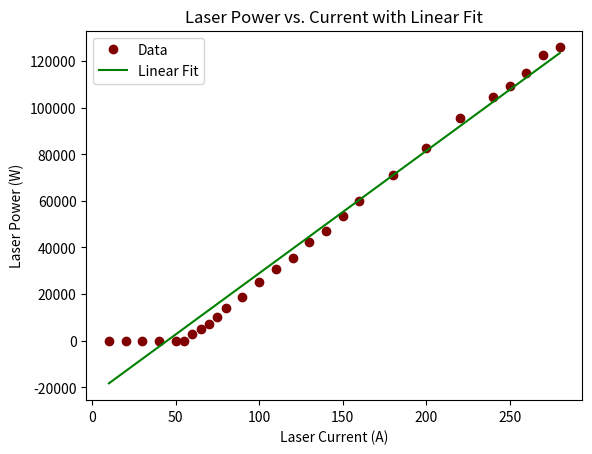

This chart was generated by the following Python code: (Note: this script raises an exception after producing the figure.)
import numpy as np
import matplotlib.pyplot as plt
from scipy.optimize import curve_fit
from scipy.stats import chi2


#perform linear fit with offset and with constant function at start before the linear rise 
def linear_fit(x, a, b):
    return a * x + b 
# power is 0.0 microW with shutter on for the laser

Laser_current = np.array([10, 20, 30, 40,50,55, 60,65, 70,75, 80, 90,100, 110, 120, 130, 140, 150, 160, 180, 200,220, 240,250, 260,270, 280]) #mA
Laser_power = np.array([2.3, 6, 10.5, 16.7, 25.6,  31.7, 2815,4993, 7220, 10020, 13820,18600,25030, 30590, 35430, 42280, 46920, 53400, 60100, 71100, 82700,  95400, 104800, 109300, 114700, 122700, 125900   ])  # data in microW
popt, pcov = curve_fit(linear_fit, Laser_current, Laser_power)
a_fit, b_fit = popt
a_err, b_err = np.sqrt(np.diag(pcov))
print(f"Fitted parameters: a = {a_fit:.4f} ± {a_err:.4f}, b = {b_fit:.4f} ± {b_err:.4f}")
#reduced chi squared and p-value
y_fit = linear_fit(Laser_current, *popt)
chi2_val = np.sum(((Laser_power - y_fit) / np.sqrt(Laser_power))**2)
ndf = len(Laser_current) - len(popt)
red_chi2 = chi2_val / ndf if ndf > 0 else np.nan
pval = 1.0 - chi2.cdf(chi2_val, ndf) if ndf > 0 else np.nan
print(f"Reduced chi²: {red_chi2:.3f}, p-value: {pval:.3e}")

plt.plot(Laser_current, Laser_power, 'o', label='Data', color = "maroon")
x_smooth = np.linspace(Laser_current.min(), Laser_current.max(), 100)
plt.plot(x_smooth, linear_fit(x_smooth, *popt), label='Linear Fit', color = "green")
plt.xlabel('Laser Current (A)')
plt.ylabel('Laser Power (W)')
plt.title('Laser Power vs. Current with Linear Fit')
plt.legend()
plt.show()

#we fit a function of the form a* (sin(x)/x)^2 +c where x = b(T-T_0)
def sinc_squared(T, a, b, T0, c):
    x_scaled = b * (T - T0)
    sinc = np.sinc(x_scaled / np.pi)  # np.sinc is sin(pi*x)/(pi*x)
    return a * sinc**2 + c

T = np.array([ 31.5, 32, 32.5, 33, 33.5, 34, 34.5, 35, 35.5, 36, 36.5, 37.5, 38, 38.5, 39, 39.5, 40]) # Temperature in degree Celsius
T_err = np.array([0.1, 0.1, 0.1,0.1, 0.1, 0.1, 0.1, 0.1, 0.1, 0.1, 0.1, 0.1, 0.1, 0.1, 0.1, 0.1, 0.1]) # Error in temperature
power = np.array([0.01, 0.02,    ]) # Power in microWatt
power_err = 0.01*power # 1 percent of power is error
popt, pcov = curve_fit(sinc_squared, T, power, sigma=power_err, absolute_sigma=True,)
a_fit, b_fit, T0_fit, c_fit = popt
a_err, b_err, T0_err, c_err = np.sqrt(np.diag(pcov))
print(f"Fitted parameters:")
print(f"a = {a_fit:.4f} ± {a_err:.4f}")
print(f"b = {b_fit:.4f} ± {b_err:.4f}")
print(f"T0 = {T0_fit:.4f} ± {T0_err:.4f}")
print(f"c = {c_fit:.4f} ± {c_err:.4f}")
#good of fit reduced chi squared and p value
y_fit = sinc_squared(T, *popt)
chi2_val = np.sum(((power - y_fit) / power_err)**2)
ndf = len(T) - len(popt)
red_chi2 = chi2_val / ndf if ndf > 0 else np.nan
pval = 1.0 - chi2.cdf(chi2_val, ndf) if ndf > 0 else np.nan
print(f"Reduced chi²: {red_chi2:.3f}, p-value: {pval:.3e}")
T_smooth = np.linspace(T.min(), T.max(), 200)
plt.errorbar(T, power, yerr=power_err, xerr=T_err, fmt='o', label='Data', color = "maroon")
plt.plot(T_smooth, sinc_squared(T_smooth, *popt), label='Sinc² Fit', color = "green")
plt.xlabel('Temperature (°C)') 
plt.ylabel('Power (microW)')
plt.title('Power vs. Temperature with Sinc² Fit')
plt.legend()
plt.show()

angles = np.array([295, 290, 285, 280, 275, 270, 265, 260, 255, 250, 245, 240, 235, 230, 225, 220, 215, 210,205, 200, 195, 190, 185, 180, 175, 170, 165, 160, 155,150 , 145, 140, 135, 130, 125, 120, 115, 110, 105, 100, 95, 90]) # angles in degrees
power = np.array([55.4, 54.2, 46.2, 33.6, 21.2, 10.4, 4.2, 1.1, 0.2, 0.1, 0.1,0.8, 3.3, 9.3, 17.3,  30.2, 41.0, 51.4, 54.8, 52.7, 44.3, 32.9, 20.5,  11.2, 4.5, 1.3, 0.2, 0.1,0.2, 0.8 , 3.1, 9.1 , 17.6, 29.5, 41.4, 51.2, 54.8, 52.1,  44.2, 31.6,20.6, 11.1 ]) # power in microwatt
power_err = 0.01*power # 1 percent error in power
#fit cos^4 function of the form a*cos^4(b*(theta-theta0)) + c
def cos4(theta, a, b, theta0, c):
    x_scaled = b * (theta - theta0)
    return a * np.cos(np.radians(x_scaled))**4 + c

#fit also sin^2 * cos^2 function of the form a*sin^2(b*(theta-theta0))*cos^2(b*(theta-theta0)) + c
def sin2_cos2(theta, a, b, theta0, c):
    x_scaled = b * (theta - theta0)
    return a * np.sin(np.radians(x_scaled))**2 * np.cos(np.radians(x_scaled))**2 + c
popt_cos4, pcov_cos4 = curve_fit(cos4, angles, power, sigma=power_err, absolute_sigma=True)
a_cos4, b_cos4, theta0_cos4, c_cos4 = popt_cos4
a_cos4_err, b_cos4_err, theta0_cos4_err, c_cos4_err = np.sqrt(np.diag(pcov_cos4))
print(f"Cos^4 Fit parameters:") 
#reduced chi squared and p value for cos^4 fit
y_fit_cos4 = cos4(angles, *popt_cos4)
chi2_val_cos4 = np.sum(((power - y_fit_cos4) / power_err)**2)
ndf_cos4 = len(angles) - len(popt_cos4)
plt.errorbar(angles, power, yerr=power_err,  fmt='o', label='Data', color = "maroon")
angles_smooth = np.linspace(angles.min(), angles.max(), 50)
plt.plot(angles_smooth, cos4(T_smooth, *popt), label='cos4 Fit', color = "green")

plt.legend()
plt.show()





angles = np.array([300,  290,  280,  270,  260,250,  240, 230, 220,  210,200,  190, 180, 170, 160, 150, 140, 130, 120, 110, 100]) # angles in degrees
power = np.array([35.9, 33.7,  19,5.3, 0.4, 0.0, 0.8,  7.5, 23.3, 36.3, 33.9, 18.6, 5, 0.3, 0.0, 0.9, 7.8, 23.1, 36.5, 34.2, 19.3  ]) # power in microwatt
power_err = 0.01*power # 1 percent error in power
plt.plot(angles, power, 'o', label='Data', color='red')

import numpy as np  
import matplotlib.pyplot as plt
from scipy.optimize import curve_fit

angles = np.array([320, 317.5, 315, 312.5, 310, 307.5, 305, 302.5, 300, 297.5, 295, 292.5, 290, 287.5, 285, 282.5, 280, 277.5, 275, 272.5, 270, 267.5, 265, 262.5, 260, 257.5, 255, 252.5, 250, 247.5, 245, 242.5, 240, 237.5, 235, 232.5,  230 , 227.5, 225, 225.5, 220, 217.5, 215, 212.5, 210, 207.5, 205, 202.5, 200, 197.5, 195, 192.5, 190 , 187.5, 185, 182.5 , 180, 177.5, 175 , 172.5, 170, 167.5, 165, 162.5, 160]) # angles in degrees
fundamental_power = np.array([ 58.9,68.1, 79.3, 86.1, 96.0 ,103.3, 110.4,114.8,117.9, 118.6, 117.7, 115, 110.7, 105.1, 97.7, 88.8, 79.1, 69.5, 60.7, 48.8,39.5, 31.1, 21.5, 15, 8.5, 4.5, 1.6, 0.7, 1.9, 3.8, 8.8, 14.3, 21.3 , 30.7 , 38.1, 48.6, 58.9, 68.6, 77.8, 87.4, 97.2, 104.3, 110.2, 114.5, 117.3, 118.1, 117.5, 114.8, 110.3, 103.7, 96.9, 89.7, 79.0, 71.2, 60.7, 49.3, 39.2, 29.1, 21.7, 14.1, 8.2, 3.8, 1.3, 0.3, 1.2 ]) # power in milliwatt
power_err = 0.01*fundamental_power # 1 percent error in power
angles_err = 1 # or 0.5 degrees
plt.errorbar(angles, fundamental_power, xerr=angles_err, yerr=power_err, fmt='o', capsize=5)

print(len(angles))
len(fundamental_power)



Temperature = np.array([ 39.9, 39.5, 39, 38.5, 38, 37.8, 37.5,37.2, 37, 36.8, 36.5,36.2, 36, 35.8 , 35.5, 35.2, 35, 34.5, 34, 33.5, 33, 32.5, 32, 31.5, 31, 30.5, 30, 29.5, 29, 28.5, 28, 27.5, 27 ]) # Temperature in degree Celsius
Power_2HG = np.array([ 0.16, 0.11, 0.98, 0.49, 5, 8.6, 16.9, 29.7, 33.5, 34.3, 28.3, 18, 11.4, 5, 1.43, 0.33, 0.25, 0.21, 0.25, 0.1, 0.04, 0.1, 0.05, 0.03,  0.06, 0.02, 0.02, 0.01, 0.03, 0.02, 0.02, 0.02,  0.03 ]) # power in microwatt
Power_err = Power_2HG * 0.01 # 1 percent error in power because large power fluctuations
Temperature_err = 0.1 # degree Celsius
# plt.errorbar(Temperature, Power_2HG, xerr=Temperature_err, yerr=Power_err, fmt='o', capsize=5, color = "green")
#fit sinc function of the form a * sinc(b*(T-T0))^2 + c
def sinc_squared(T, a, b, T0, c):
    x_scaled = b * (T - T0)
    sinc = np.sinc(x_scaled / np.pi)  # np.sinc is sin(pi*x)/(pi*x)
    return a * sinc**2 + c
popt, pcov = curve_fit(sinc_squared, Temperature, Power_2HG, sigma=Power_err, absolute_sigma=True)
a_fit, b_fit, T0_fit, c_fit = popt
a_err, b_err, T0_err, c_err = np.sqrt(np.diag(pcov))
print(f"Fitted parameters:")
print(f"a = {a_fit:.4f} ± {a_err:.4f}")
print(f"b = {b_fit:.4f} ± {b_err:.4f}")
print(f"T0 = {T0_fit:.4f} ± {T0_err:.4f}")
print(f"c = {c_fit:.4f} ± {c_err:.4f}")
#good of fit reduced chi squared and p value
y_fit = sinc_squared(Temperature, *popt)
chi2_val = np.sum(((Power_2HG - y_fit) / Power_err)**2)
ndf = len(Temperature) - len(popt)
chi2 = chi2_val
red_chi2 = chi2_val / ndf if ndf > 0 else np.nan
# pval = 1.0 - chi2.cdf(chi2_val, ndf) if ndf > 0 else np.nan
print(f"Reduced chi²: {red_chi2:.3f}")
T_smooth = np.linspace(Temperature.min(), Temperature.max(), 200)
plt.errorbar(Temperature, Power_2HG, xerr=Temperature_err, yerr=Power_err, fmt='o', capsize=5, label='Data', color = "green")
plt.plot(T_smooth, sinc_squared(T_smooth, *popt), label='Sinc² Fit', color = "blue")
plt.xlabel('Temperature (°C)')
plt.ylabel('Power (microW)')
plt.title('Power vs. Temperature with Sinc² Fit')
plt.legend()
plt.show()
